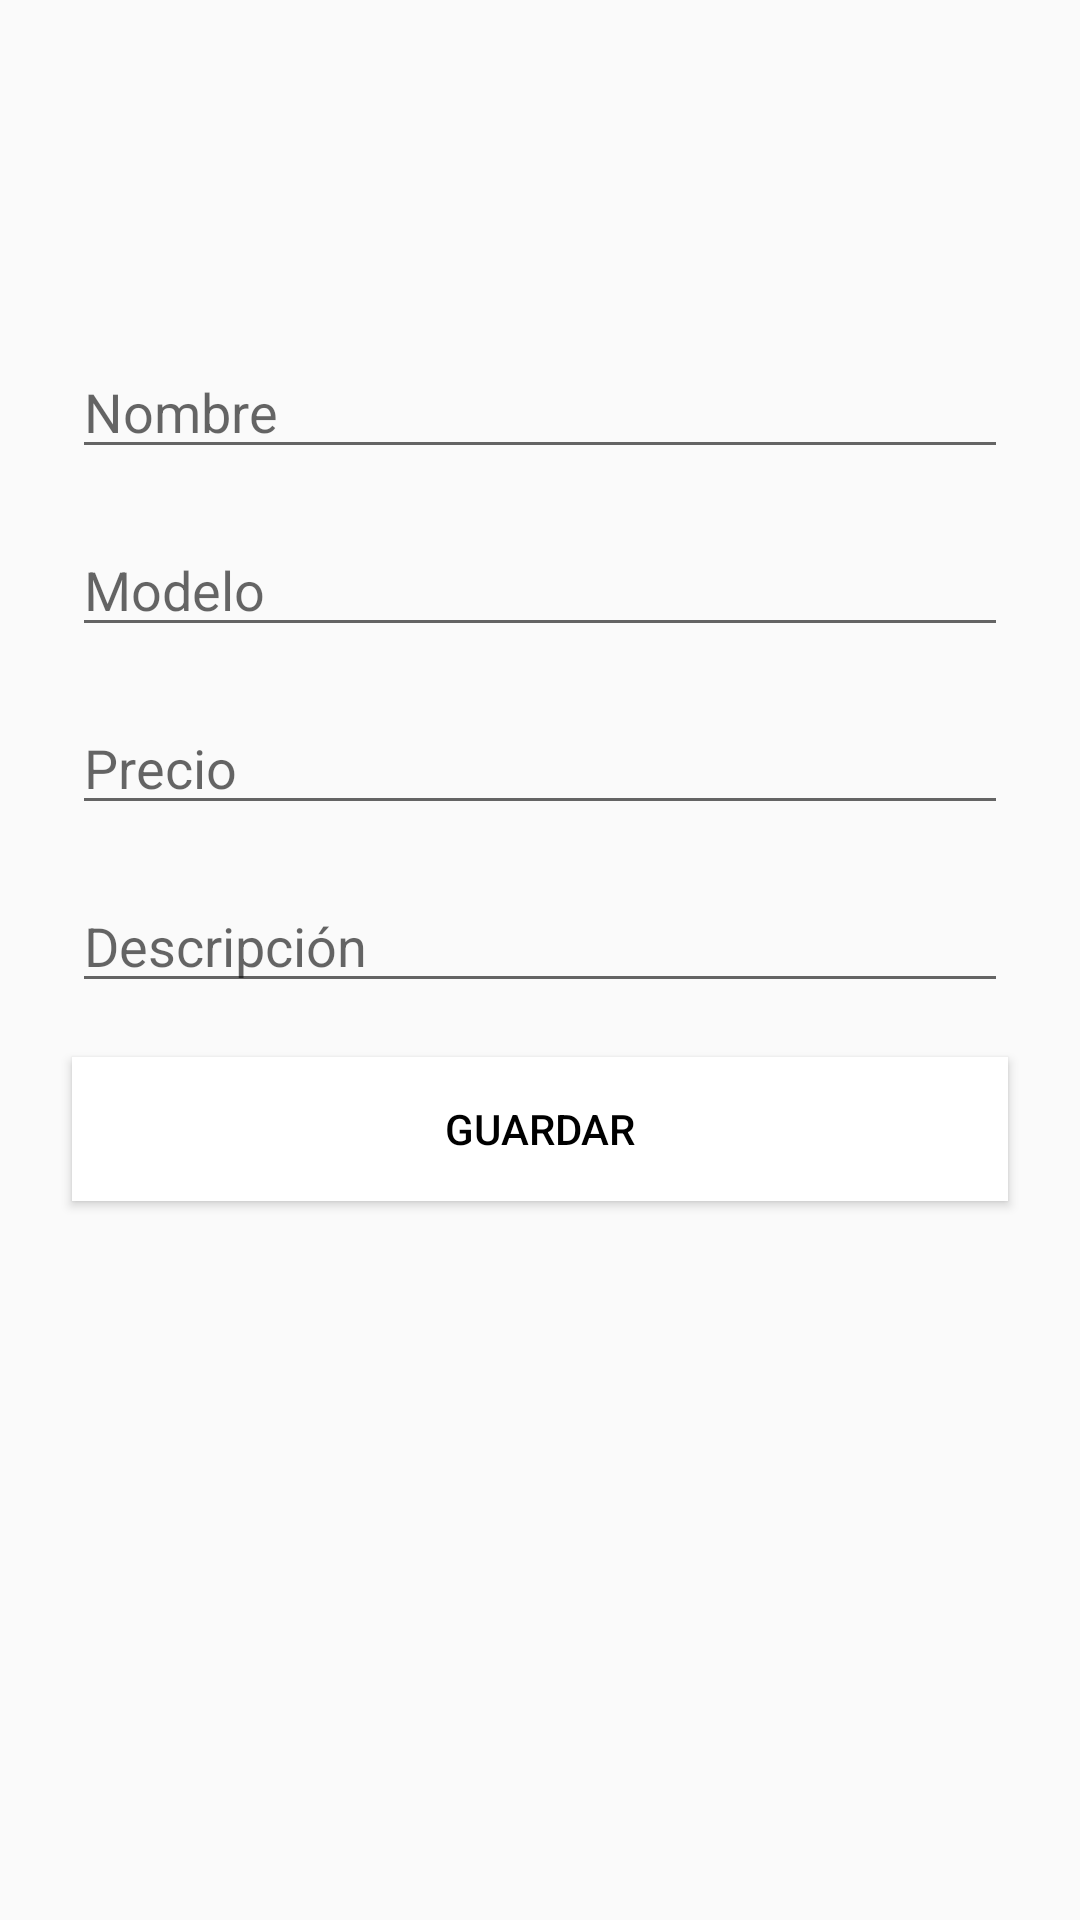

Reconstruct the res/layout file that produces this screen, plus the resources it refers to.
<!-- AndroidManifest.xml: application theme AppTheme -->
<!-- res/layout/fragment_edit.xml -->
<?xml version="1.0" encoding="utf-8"?>
<androidx.constraintlayout.widget.ConstraintLayout xmlns:android="http://schemas.android.com/apk/res/android"
    xmlns:tools="http://schemas.android.com/tools"
    android:layout_width="match_parent"
    android:layout_height="match_parent"
    xmlns:app="http://schemas.android.com/apk/res-auto"
    tools:context=".fragmets.EditFragment">

    <EditText
        android:id="@+id/txtnombreU"
        android:layout_width="match_parent"
        android:layout_height="wrap_content"
        android:layout_marginStart="24dp"
        android:layout_marginTop="24dp"

        android:layout_marginEnd="24dp"

        android:ems="10"
        android:hint="@string/nombre"
        android:inputType="text"

        app:layout_constraintEnd_toEndOf="parent"
        app:layout_constraintHorizontal_bias="0.0"
        app:layout_constraintStart_toStartOf="parent"
        app:layout_constraintTop_toBottomOf="@+id/imageView8" />

    <EditText
        android:id="@+id/txtmodeloU"
        android:layout_width="match_parent"
        android:layout_height="wrap_content"
        android:layout_marginStart="24dp"
        android:layout_marginTop="18dp"
        android:layout_marginEnd="24dp"
        android:autofillHints="@string/modelo"
        android:ems="10"
        android:hint="@string/modelo"
        android:inputType="text"
        app:layout_constraintEnd_toEndOf="parent"
        app:layout_constraintStart_toStartOf="parent"
        app:layout_constraintTop_toBottomOf="@+id/txtnombreU" />

    <EditText
        android:id="@+id/txtPrecioU"
        android:layout_width="match_parent"
        android:layout_height="wrap_content"
        android:layout_marginStart="24dp"
        android:layout_marginTop="18dp"
        android:layout_marginEnd="24dp"

        android:ems="10"

        android:hint="@string/precio"
        android:inputType="numberDecimal"
        app:layout_constraintEnd_toEndOf="parent"

        app:layout_constraintHorizontal_bias="0.0"
        app:layout_constraintStart_toStartOf="parent"
        app:layout_constraintTop_toBottomOf="@+id/txtmodeloU" />

    <EditText
        android:id="@+id/txtdecripcionU"
        android:layout_width="match_parent"
        android:layout_height="wrap_content"
        android:layout_marginStart="24dp"
        android:layout_marginTop="18dp"
        android:layout_marginEnd="24dp"
        android:autofillHints="@string/descripcion"
        android:ems="10"
        android:hint="@string/descripcion"
        android:inputType="text"
        app:layout_constraintEnd_toEndOf="parent"
        app:layout_constraintStart_toStartOf="parent"
        app:layout_constraintTop_toBottomOf="@+id/txtPrecioU" />

    <Button
        android:id="@+id/btnUpdate"
        android:layout_width="match_parent"
        android:layout_height="wrap_content"
        android:layout_marginStart="24dp"
        android:layout_marginTop="18dp"
        android:layout_marginEnd="24dp"
        android:background="@android:color/background_light"
        android:text="@string/btnagregar"

        android:textColor="@android:color/background_dark"
        app:layout_constraintEnd_toEndOf="parent"

        app:layout_constraintHorizontal_bias="0.0"
        app:layout_constraintStart_toStartOf="parent"
        app:layout_constraintTop_toBottomOf="@+id/txtdecripcionU" />



    <ImageView
        android:id="@+id/imageView8"
        android:layout_width="133dp"
        android:layout_height="89dp"
        android:layout_marginStart="24dp"
        android:layout_marginTop="2dp"
        android:layout_marginEnd="24dp"
        app:layout_constraintEnd_toEndOf="parent"
        app:layout_constraintStart_toStartOf="parent"
        app:layout_constraintTop_toTopOf="parent"
        app:srcCompat="@drawable/ic_baseline_power_24"
        app:tint="#ff8000" />


</androidx.constraintlayout.widget.ConstraintLayout>
<!-- resources referenced by this layout -->
<resources>
  <string name="btnagregar">Guardar</string>
  <string name="descripcion">Descripción</string>
  <string name="modelo">Modelo</string>
  <string name="nombre">Nombre</string>
  <string name="precio">Precio</string>
  <style name="AppTheme" parent="Theme.AppCompat.Light.DarkActionBar">
          
          <item name="colorPrimary">#000000</item>
          <item name="colorPrimaryDark">#ff8000</item>
          <item name="colorAccent">#000000</item>
      </style>
</resources>
